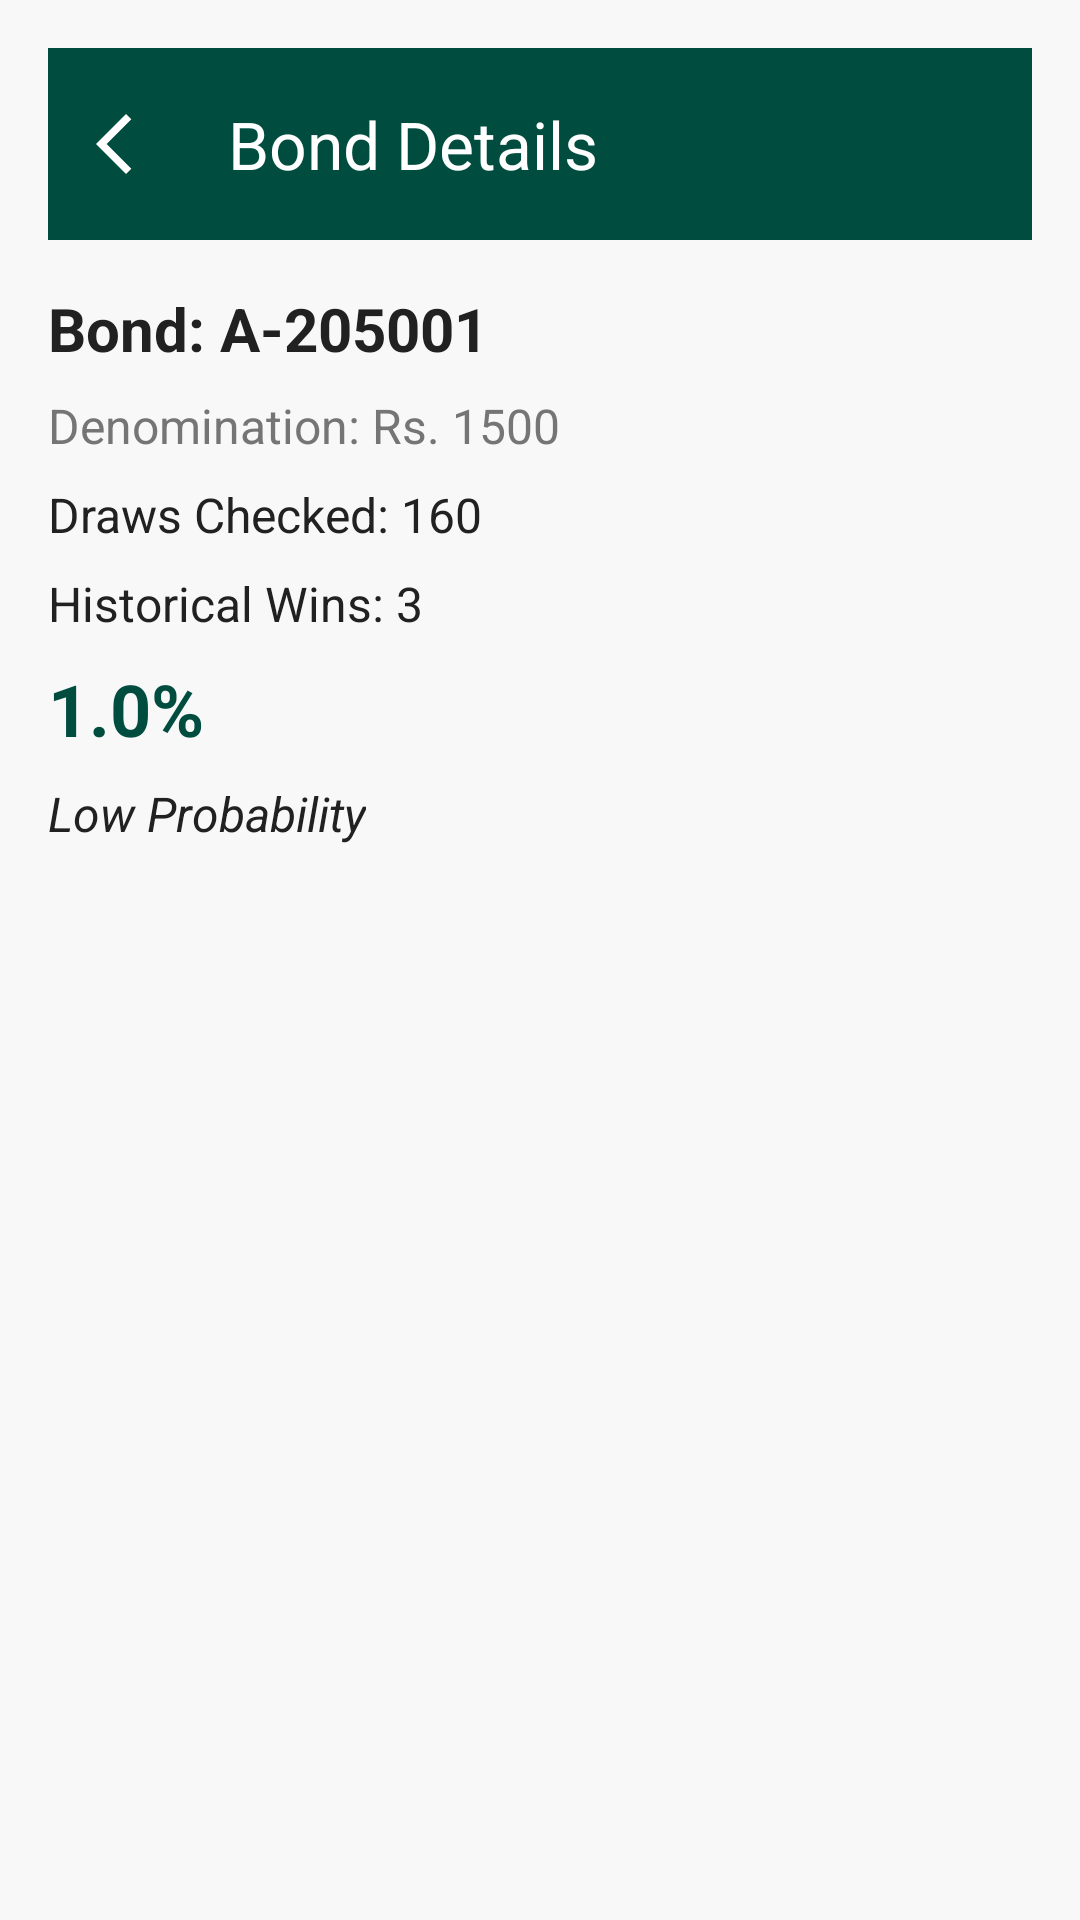

The Android layout XML behind this screen, and the referenced resources:
<!-- AndroidManifest.xml: application theme Theme.PrizeBondTracker -->
<!-- res/layout/activity_bond_details.xml -->
<?xml version="1.0" encoding="utf-8"?>
<ScrollView xmlns:android="http://schemas.android.com/apk/res/android"
    android:layout_width="match_parent"
    android:layout_height="match_parent"
    xmlns:app="http://schemas.android.com/apk/res-auto"
    android:background="@color/bg_light">

    <LinearLayout
        android:layout_width="match_parent"
        android:layout_height="wrap_content"
        android:orientation="vertical"
        android:padding="16dp">

        
        <androidx.appcompat.widget.Toolbar
            android:id="@+id/toolbar"
            android:layout_width="match_parent"
            android:layout_height="?attr/actionBarSize"
            android:background="@color/primary_green"
            app:title="Bond Details"
            app:titleTextColor="@color/white"
            app:navigationIcon="@drawable/ic_arrow_back"/>

        <TextView
            android:id="@+id/tvBondNumber"
            android:layout_width="wrap_content"
            android:layout_height="wrap_content"
            android:text="Bond: A-205001"
            android:textSize="20sp"
            android:textStyle="bold"
            android:textColor="@color/text_primary"
            android:layout_marginTop="16dp"/>

        <TextView
            android:id="@+id/tvDenomination"
            android:layout_width="wrap_content"
            android:layout_height="wrap_content"
            android:text="Denomination: Rs. 1500"
            android:textSize="16sp"
            android:textColor="@color/text_secondary"
            android:layout_marginTop="8dp"/>

        <TextView
            android:id="@+id/tvDrawsChecked"
            android:layout_width="wrap_content"
            android:layout_height="wrap_content"
            android:text="Draws Checked: 160"
            android:textSize="16sp"
            android:textColor="@color/text_primary"
            android:layout_marginTop="8dp"/>

        <TextView
            android:id="@+id/tvTimesWon"
            android:layout_width="wrap_content"
            android:layout_height="wrap_content"
            android:text="Historical Wins: 3"
            android:textSize="16sp"
            android:textColor="@color/text_primary"
            android:layout_marginTop="8dp"/>

                <TextView
            android:id="@+id/tvProbabilityPercentage"
            android:layout_width="wrap_content"
            android:layout_height="wrap_content"
            android:text="1.0%"
            android:textSize="24sp"
            android:textStyle="bold"
            android:textColor="@color/primary_green"
            android:layout_marginTop="8dp"/>

        <TextView
            android:id="@+id/tvProbabilityInterpretation"
            android:layout_width="wrap_content"
            android:layout_height="wrap_content"
            android:text="Low Probability"
            android:textSize="16sp"
            android:textStyle="italic"
            android:textColor="@color/text_primary"
            android:layout_marginTop="8dp"/>
    </LinearLayout>
</ScrollView>
<!-- resources referenced by this layout -->
<resources>
  <color name="bg_light">#F8F8F8</color>
  <color name="primary_green">#004D40</color>
  <color name="text_primary">#212121</color>
  <color name="text_secondary">#757575</color>
  <color name="white">#FFFFFF</color>
  <!-- drawable ic_arrow_back (drawable) -->
  <vector xmlns:android="http://schemas.android.com/apk/res/android" android:autoMirrored="true" android:height="24dp" android:tint="#ffffff" android:viewportHeight="960" android:viewportWidth="960" android:width="24dp">
        
      <path android:fillColor="@android:color/white" android:pathData="M400,880L0,480L400,80L471,151L142,480L471,809L400,880Z"/>
      
  </vector>
  <style name="Theme.PrizeBondTracker" parent="Base.Theme.PrizeBondTracker" />
  <style name="Base.Theme.PrizeBondTracker" parent="Theme.Material3.DayNight.NoActionBar">
          
          <item name="colorPrimary">@color/primary_green</item>
          <item name="colorPrimaryVariant">@color/primary_light</item>
          <item name="colorAccent">@color/primary_light</item>
  
          
          <item name="android:statusBarColor">@color/primary_green</item>
          <item name="android:navigationBarColor">@color/white</item>
  
          
          <item name="android:windowLightStatusBar">false</item>
  
  
      </style>
  <color name="primary_light">#439D8A</color>
</resources>
